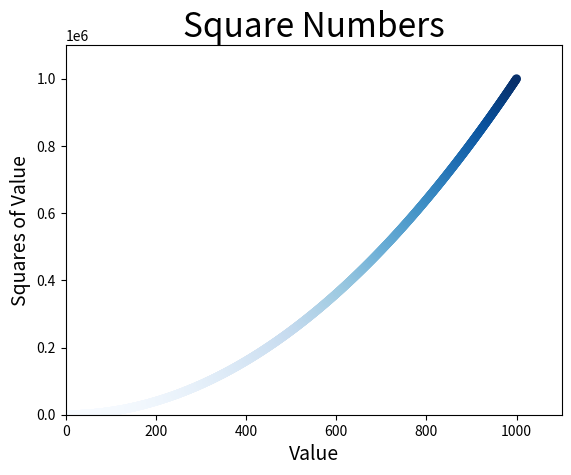

This figure's Python source:
import matplotlib.pyplot as plt

x_values = list(range(1001))
y_values = [x**2 for x in x_values]
plt.scatter(x_values, y_values, c = y_values, cmap = plt.cm.Blues, edgecolors = 'none', s = 40)

#设置图表标题并给坐标轴加上标签
plt.title("Square Numbers", fontsize = 24)
plt.xlabel("Value", fontsize = 14)
plt.ylabel("Squares of Value", fontsize = 14)

#设置每个坐标轴的取值范围
plt.axis([0, 1100, 0, 1100000])

plt.savefig('squares_plot.png',bbox_inches = 'tight')